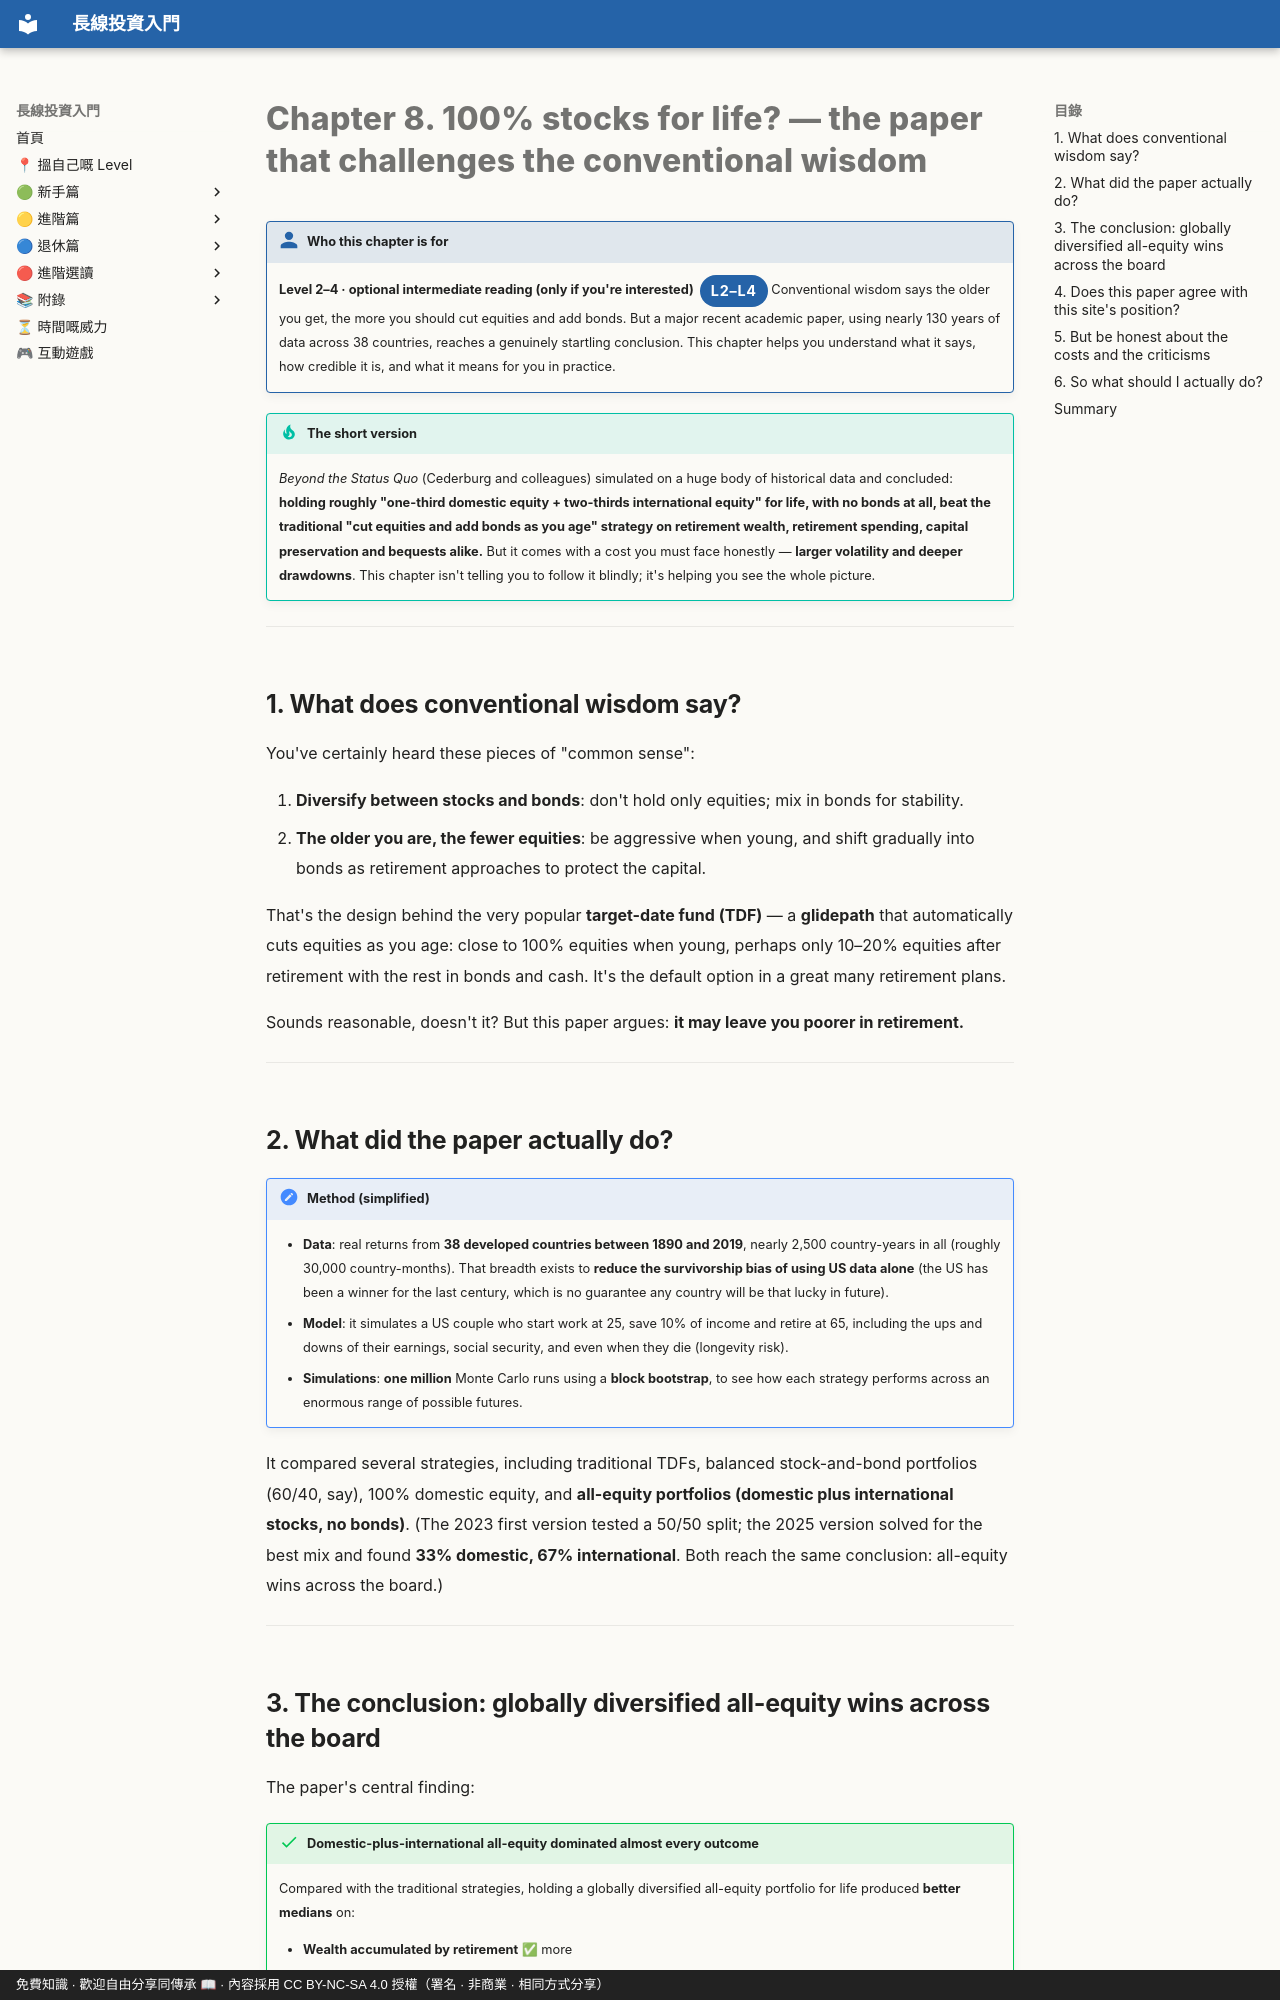

repository: OolongTea2025/long-term-investing · page: 進階篇/08-終身100%股票.en/index.html · generator: mkdocs · copyright: 免費知識 · 歡迎自由分享同傳承 📖 · 內容採用 CC BY-NC-SA 4.0 授權（署名 · 非商業 · 相同方式分享）

# Chapter 8. 100% stocks for life? — the paper that challenges the conventional wisdom

!!! who "Who this chapter is for"
    **Level 2–4 · optional intermediate reading (only if you're interested)**<span class="lvtag">L2–L4</span>
    Conventional wisdom says the older you get, the more you should cut equities and add bonds. But a major recent academic paper, using nearly 130 years of data across 38 countries, reaches a genuinely startling conclusion. This chapter helps you understand what it says, how credible it is, and what it means for you in practice.

!!! tip "The short version"
    *Beyond the Status Quo* (Cederburg and colleagues) simulated on a huge body of historical data and concluded: **holding roughly "one-third domestic equity + two-thirds international equity" for life, with no bonds at all, beat the traditional "cut equities and add bonds as you age" strategy on retirement wealth, retirement spending, capital preservation and bequests alike.** But it comes with a cost you must face honestly — **larger volatility and deeper drawdowns**. This chapter isn't telling you to follow it blindly; it's helping you see the whole picture.

---

## 1. What does conventional wisdom say?

You've certainly heard these pieces of "common sense":

1. **Diversify between stocks and bonds**: don't hold only equities; mix in bonds for stability.
2. **The older you are, the fewer equities**: be aggressive when young, and shift gradually into bonds as retirement approaches to protect the capital.

That's the design behind the very popular **target-date fund (TDF)** — a **glidepath** that automatically cuts equities as you age: close to 100% equities when young, perhaps only 10–20% equities after retirement with the rest in bonds and cash. It's the default option in a great many retirement plans.

Sounds reasonable, doesn't it? But this paper argues: **it may leave you poorer in retirement.**

---

## 2. What did the paper actually do?

!!! note "Method (simplified)"
    - **Data**: real returns from **38 developed countries between 1890 and 2019**, nearly 2,500 country-years in all (roughly 30,000 country-months). That breadth exists to **reduce the survivorship bias of using US data alone** (the US has been a winner for the last century, which is no guarantee any country will be that lucky in future).
    - **Model**: it simulates a US couple who start work at 25, save 10% of income and retire at 65, including the ups and downs of their earnings, social security, and even when they die (longevity risk).
    - **Simulations**: **one million** Monte Carlo runs using a **block bootstrap**, to see how each strategy performs across an enormous range of possible futures.

It compared several strategies, including traditional TDFs, balanced stock-and-bond portfolios (60/40, say), 100% domestic equity, and **all-equity portfolios (domestic plus international stocks, no bonds)**. (The 2023 first version tested a 50/50 split; the 2025 version solved for the best mix and found **33% domestic, 67% international**. Both reach the same conclusion: all-equity wins across the board.)

---
